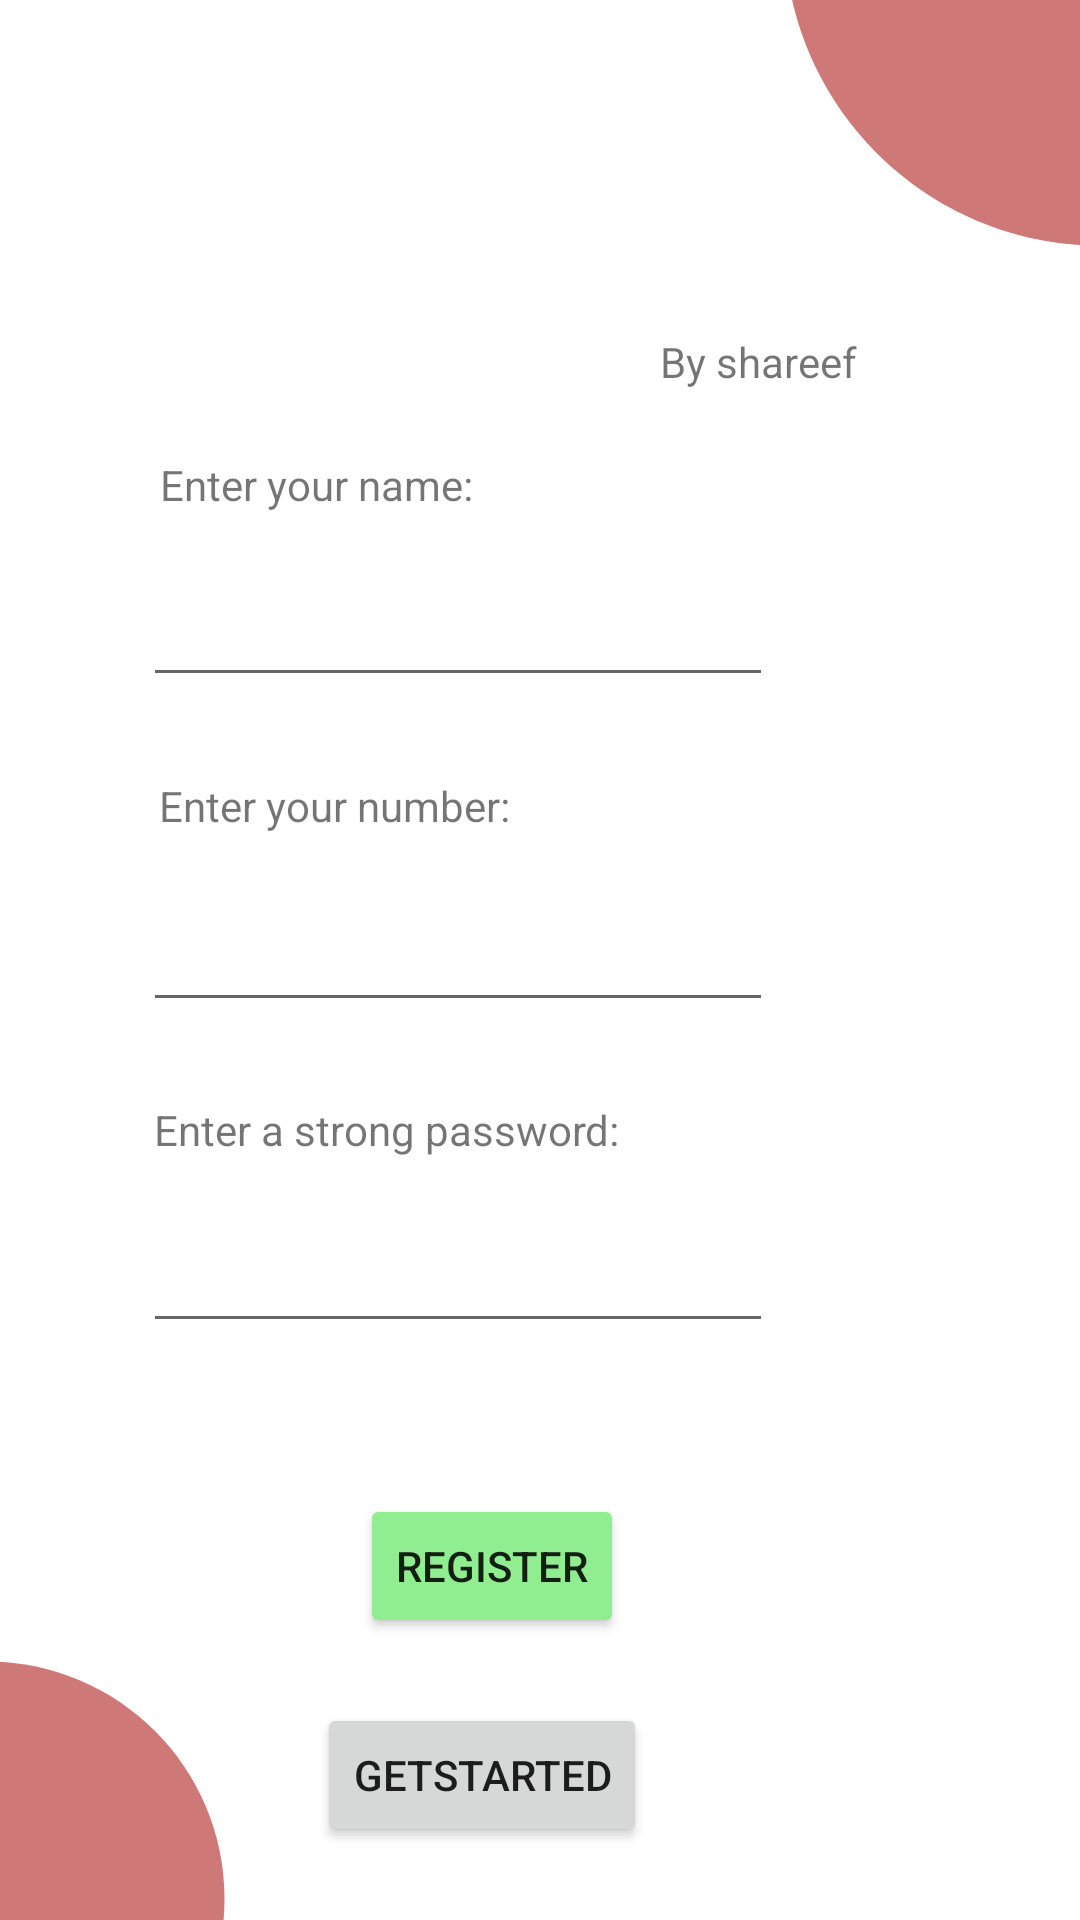

Android layout source for this screen:
<!-- AndroidManifest.xml: application theme Theme.WomenSecurity -->
<!-- res/layout/activity_main.xml -->
<?xml version="1.0" encoding="utf-8"?>
<androidx.constraintlayout.widget.ConstraintLayout xmlns:android="http://schemas.android.com/apk/res/android"
    xmlns:app="http://schemas.android.com/apk/res-auto"
    xmlns:tools="http://schemas.android.com/tools"
    android:layout_width="match_parent"
    android:layout_height="match_parent"

    tools:context=".MainActivity">

    <TextView
        android:id="@+id/textView"
        android:layout_width="233dp"
        android:layout_height="0dp"
        android:layout_marginTop="49dp"
        android:layout_marginBottom="494dp"
        android:text="WOMEN SECURITY"
        android:textSize="24sp"
        android:textStyle="bold"
        app:layout_constraintBottom_toTopOf="@+id/imageView2"
        app:layout_constraintEnd_toEndOf="parent"
        app:layout_constraintStart_toStartOf="parent"
        app:layout_constraintTop_toTopOf="parent"
        app:layout_constraintVertical_bias="0.07" />

    <EditText
        android:id="@+id/nameholder"
        android:layout_width="wrap_content"
        android:layout_height="wrap_content"
        android:ems="10"
        android:inputType="textPersonName"
        app:layout_constraintBottom_toBottomOf="parent"
        app:layout_constraintEnd_toEndOf="parent"
        app:layout_constraintHorizontal_bias="0.318"
        app:layout_constraintStart_toStartOf="parent"
        app:layout_constraintTop_toTopOf="parent"
        app:layout_constraintVertical_bias="0.319" />

    <EditText
        android:id="@+id/numberholder"
        android:layout_width="wrap_content"
        android:layout_height="wrap_content"
        android:ems="10"
        android:inputType="phone"
        app:layout_constraintBottom_toBottomOf="parent"
        app:layout_constraintEnd_toEndOf="parent"
        app:layout_constraintHorizontal_bias="0.318"
        app:layout_constraintStart_toStartOf="parent"
        app:layout_constraintTop_toTopOf="parent" />

    <EditText
        android:id="@+id/passholder"
        android:layout_width="wrap_content"
        android:layout_height="wrap_content"
        android:ems="10"
        android:inputType="textPassword"
        app:layout_constraintBottom_toBottomOf="parent"
        app:layout_constraintEnd_toEndOf="parent"
        app:layout_constraintHorizontal_bias="0.318"
        app:layout_constraintStart_toStartOf="parent"
        app:layout_constraintTop_toTopOf="parent"
        app:layout_constraintVertical_bias="0.679" />

    <TextView
        android:id="@+id/textView2"
        android:layout_width="wrap_content"
        android:layout_height="wrap_content"
        android:text="Enter your name:"
        app:layout_constraintBottom_toBottomOf="parent"
        app:layout_constraintEnd_toEndOf="parent"
        app:layout_constraintHorizontal_bias="0.209"
        app:layout_constraintStart_toStartOf="parent"
        app:layout_constraintTop_toTopOf="parent"
        app:layout_constraintVertical_bias="0.245" />

    <TextView
        android:id="@+id/numbe"
        android:layout_width="wrap_content"
        android:layout_height="wrap_content"
        android:text="Enter your number:"
        app:layout_constraintBottom_toBottomOf="parent"
        app:layout_constraintEnd_toEndOf="parent"
        app:layout_constraintHorizontal_bias="0.218"
        app:layout_constraintStart_toStartOf="parent"
        app:layout_constraintTop_toTopOf="parent"
        app:layout_constraintVertical_bias="0.417" />

    <TextView
        android:id="@+id/textView4"
        android:layout_width="wrap_content"
        android:layout_height="wrap_content"
        android:text="Enter a strong password:"
        app:layout_constraintBottom_toBottomOf="parent"
        app:layout_constraintEnd_toEndOf="parent"
        app:layout_constraintHorizontal_bias="0.25"
        app:layout_constraintStart_toStartOf="parent"
        app:layout_constraintTop_toTopOf="parent"
        app:layout_constraintVertical_bias="0.591" />

    <Button
        android:id="@+id/login"
        android:layout_width="wrap_content"
        android:layout_height="wrap_content"
        android:backgroundTint="#90EE90"
        android:text="REGISTER"
        app:layout_constraintBottom_toBottomOf="parent"
        app:layout_constraintEnd_toEndOf="parent"
        app:layout_constraintHorizontal_bias="0.441"
        app:layout_constraintStart_toStartOf="parent"
        app:layout_constraintTop_toTopOf="parent"
        app:layout_constraintVertical_bias="0.841" />

    <Button
        android:id="@+id/getstart"
        android:layout_width="wrap_content"
        android:layout_height="wrap_content"
        android:text="Getstarted"
        app:layout_constraintBottom_toBottomOf="parent"
        app:layout_constraintEnd_toEndOf="parent"
        app:layout_constraintHorizontal_bias="0.422"
        app:layout_constraintStart_toStartOf="parent"
        app:layout_constraintTop_toTopOf="parent"
        app:layout_constraintVertical_bias="0.959" />

    <ImageView
        android:id="@+id/imageView"
        android:layout_width="521dp"
        android:layout_height="253dp"
        android:layout_marginStart="60dp"
        android:layout_marginTop="-100dp"
        android:layout_marginEnd="-250dp"
        android:layout_marginBottom="100dp"
        app:layout_constraintBottom_toTopOf="@+id/textView2"
        app:layout_constraintEnd_toEndOf="parent"
        app:layout_constraintHorizontal_bias="0.934"
        app:layout_constraintStart_toEndOf="@+id/textView"
        app:layout_constraintTop_toTopOf="parent"
        app:srcCompat="@drawable/ic_baseline_circle_24" />

    <ImageView
        android:id="@+id/imageView2"
        android:layout_width="322dp"
        android:layout_height="190dp"
        android:layout_marginStart="-150dp"
        android:layout_marginTop="10dp"
        android:layout_marginEnd="68dp"
        android:layout_marginBottom="-70dp"
        app:layout_constraintBottom_toBottomOf="parent"
        app:layout_constraintEnd_toEndOf="@+id/login"
        app:layout_constraintStart_toStartOf="parent"
        app:layout_constraintTop_toBottomOf="@+id/login"
        app:srcCompat="@drawable/ic_baseline_circle_24" />

    <TextView
        android:id="@+id/textView16"
        android:layout_width="wrap_content"
        android:layout_height="wrap_content"
        android:text="By shareef"
        app:layout_constraintBottom_toBottomOf="parent"
        app:layout_constraintEnd_toEndOf="parent"
        app:layout_constraintHorizontal_bias="0.747"
        app:layout_constraintStart_toStartOf="parent"
        app:layout_constraintTop_toTopOf="parent"
        app:layout_constraintVertical_bias="0.179" />
</androidx.constraintlayout.widget.ConstraintLayout>
<!-- resources referenced by this layout -->
<resources>
  <!-- drawable ic_baseline_circle_24 (drawable) -->
  <vector android:height="24dp" android:tint="#CE7878"
      android:viewportHeight="24" android:viewportWidth="24"
      android:width="24dp" xmlns:android="http://schemas.android.com/apk/res/android">
      <path android:fillColor="@android:color/white" android:pathData="M12,2C6.47,2 2,6.47 2,12s4.47,10 10,10 10,-4.47 10,-10S17.53,2 12,2z"/>
  </vector>
  <style name="Theme.WomenSecurity" parent="Theme.MaterialComponents.DayNight.DarkActionBar">
          
          <item name="colorPrimary">@color/purple_500</item>
          <item name="colorPrimaryVariant">@color/purple_700</item>
          <item name="colorOnPrimary">@color/white</item>
          
          <item name="colorSecondary">@color/teal_200</item>
          <item name="colorSecondaryVariant">@color/teal_700</item>
          <item name="colorOnSecondary">@color/black</item>
          
          <item name="android:statusBarColor">?attr/colorPrimaryVariant</item>
          
      </style>
  <!-- not gathered from this repository: default colours our renderer supplied (Android Studio template values) -->
  <color name="purple_500">#FF6200EE</color>
  <color name="purple_700">#FF3700B3</color>
  <color name="teal_200">#FF03DAC5</color>
  <color name="teal_700">#FF018786</color>
  <color name="black">#FF000000</color>
  <color name="white">#FFFFFFFF</color>
</resources>
